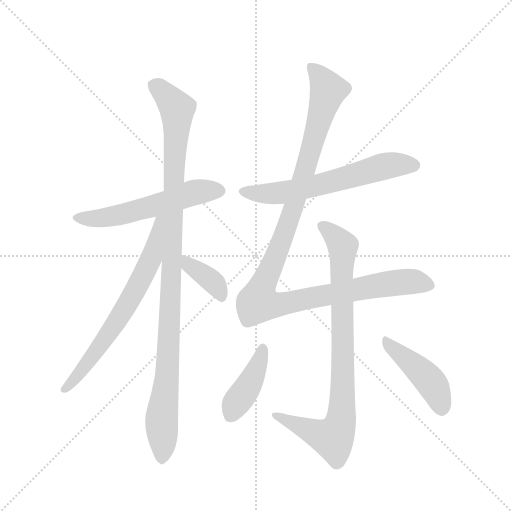
t = 0.00 s
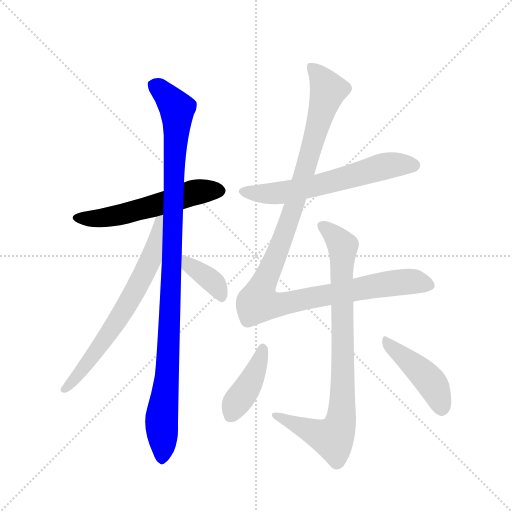
t = 1.59 s
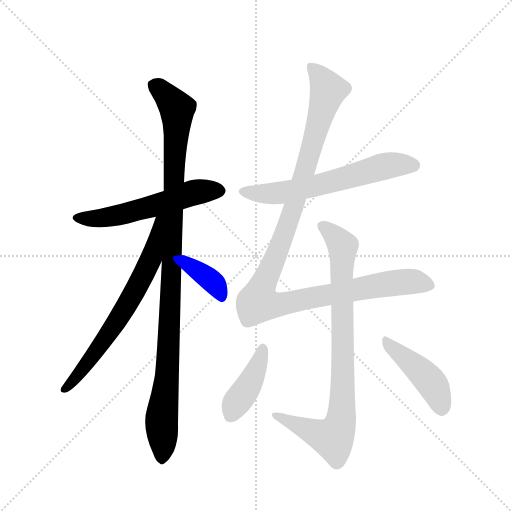
t = 3.19 s
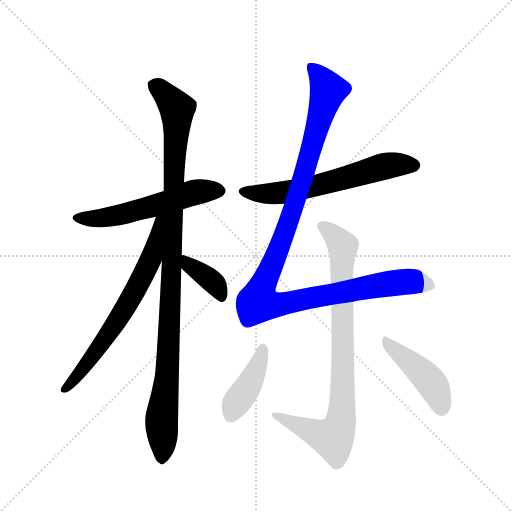
t = 4.78 s
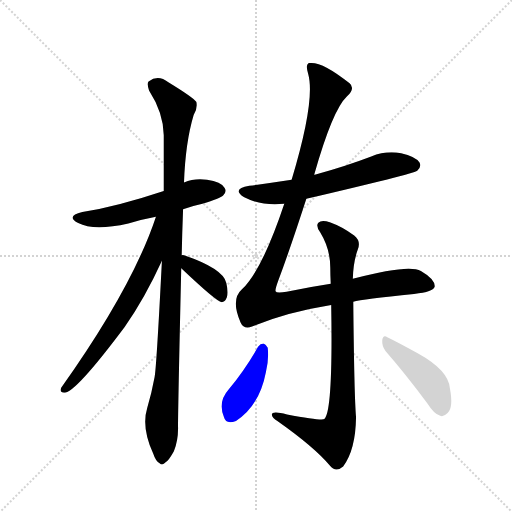
t = 6.37 s
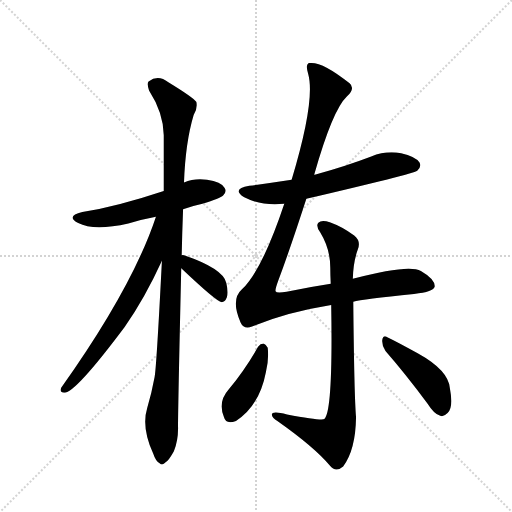
t = 7.97 s

The animated SVG that drew these frames (rendered in a browser with its animation timeline set to each time). Animation: 9 CSS @keyframes rules; one cycle of 7.96 s.

<svg version="1.1" viewBox="0 0 1024 1024" xmlns="http://www.w3.org/2000/svg">
  <g stroke="lightgray" stroke-dasharray="1,1" stroke-width="1" transform="scale(4, 4)">
    <line x1="0" y1="0" x2="256" y2="256"></line>
    <line x1="256" y1="0" x2="0" y2="256"></line>
    <line x1="128" y1="0" x2="128" y2="256"></line>
    <line x1="0" y1="128" x2="256" y2="128"></line>
  </g>
  <g transform="scale(0.92, -0.92) translate(60, -900)">
    <style type="text/css">
      
        @keyframes keyframes0 {
          from {
            stroke: blue;
            stroke-dashoffset: 571;
            stroke-width: 128;
          }
          65% {
            animation-timing-function: step-end;
            stroke: blue;
            stroke-dashoffset: 0;
            stroke-width: 128;
          }
          to {
            stroke: black;
            stroke-width: 1024;
          }
        }
        #make-me-a-hanzi-animation-0 {
          animation: keyframes0 0.7146809895833334s both;
          animation-delay: 0s;
          animation-timing-function: linear;
        }
      
        @keyframes keyframes1 {
          from {
            stroke: blue;
            stroke-dashoffset: 1087;
            stroke-width: 128;
          }
          78% {
            animation-timing-function: step-end;
            stroke: blue;
            stroke-dashoffset: 0;
            stroke-width: 128;
          }
          to {
            stroke: black;
            stroke-width: 1024;
          }
        }
        #make-me-a-hanzi-animation-1 {
          animation: keyframes1 1.1346028645833333s both;
          animation-delay: 0.7146809895833334s;
          animation-timing-function: linear;
        }
      
        @keyframes keyframes2 {
          from {
            stroke: blue;
            stroke-dashoffset: 692;
            stroke-width: 128;
          }
          69% {
            animation-timing-function: step-end;
            stroke: blue;
            stroke-dashoffset: 0;
            stroke-width: 128;
          }
          to {
            stroke: black;
            stroke-width: 1024;
          }
        }
        #make-me-a-hanzi-animation-2 {
          animation: keyframes2 0.8131510416666666s both;
          animation-delay: 1.8492838541666665s;
          animation-timing-function: linear;
        }
      
        @keyframes keyframes3 {
          from {
            stroke: blue;
            stroke-dashoffset: 383;
            stroke-width: 128;
          }
          55% {
            animation-timing-function: step-end;
            stroke: blue;
            stroke-dashoffset: 0;
            stroke-width: 128;
          }
          to {
            stroke: black;
            stroke-width: 1024;
          }
        }
        #make-me-a-hanzi-animation-3 {
          animation: keyframes3 0.5616861979166666s both;
          animation-delay: 2.662434895833333s;
          animation-timing-function: linear;
        }
      
        @keyframes keyframes4 {
          from {
            stroke: blue;
            stroke-dashoffset: 631;
            stroke-width: 128;
          }
          67% {
            animation-timing-function: step-end;
            stroke: blue;
            stroke-dashoffset: 0;
            stroke-width: 128;
          }
          to {
            stroke: black;
            stroke-width: 1024;
          }
        }
        #make-me-a-hanzi-animation-4 {
          animation: keyframes4 0.7635091145833334s both;
          animation-delay: 3.2241210937499996s;
          animation-timing-function: linear;
        }
      
        @keyframes keyframes5 {
          from {
            stroke: blue;
            stroke-dashoffset: 1182;
            stroke-width: 128;
          }
          79% {
            animation-timing-function: step-end;
            stroke: blue;
            stroke-dashoffset: 0;
            stroke-width: 128;
          }
          to {
            stroke: black;
            stroke-width: 1024;
          }
        }
        #make-me-a-hanzi-animation-5 {
          animation: keyframes5 1.2119140625s both;
          animation-delay: 3.987630208333333s;
          animation-timing-function: linear;
        }
      
        @keyframes keyframes6 {
          from {
            stroke: blue;
            stroke-dashoffset: 878;
            stroke-width: 128;
          }
          74% {
            animation-timing-function: step-end;
            stroke: blue;
            stroke-dashoffset: 0;
            stroke-width: 128;
          }
          to {
            stroke: black;
            stroke-width: 1024;
          }
        }
        #make-me-a-hanzi-animation-6 {
          animation: keyframes6 0.9645182291666666s both;
          animation-delay: 5.199544270833333s;
          animation-timing-function: linear;
        }
      
        @keyframes keyframes7 {
          from {
            stroke: blue;
            stroke-dashoffset: 417;
            stroke-width: 128;
          }
          58% {
            animation-timing-function: step-end;
            stroke: blue;
            stroke-dashoffset: 0;
            stroke-width: 128;
          }
          to {
            stroke: black;
            stroke-width: 1024;
          }
        }
        #make-me-a-hanzi-animation-7 {
          animation: keyframes7 0.58935546875s both;
          animation-delay: 6.1640625s;
          animation-timing-function: linear;
        }
      
        @keyframes keyframes8 {
          from {
            stroke: blue;
            stroke-dashoffset: 450;
            stroke-width: 128;
          }
          59% {
            animation-timing-function: step-end;
            stroke: blue;
            stroke-dashoffset: 0;
            stroke-width: 128;
          }
          to {
            stroke: black;
            stroke-width: 1024;
          }
        }
        #make-me-a-hanzi-animation-8 {
          animation: keyframes8 0.6162109375s both;
          animation-delay: 6.75341796875s;
          animation-timing-function: linear;
        }
      
    </style>
    
      <path d="M 338 445 Q 357 452 380 457 Q 419 469 425 475 Q 434 484 428 492 Q 421 504 390 509 Q 363 513 340 503 L 296 485 Q 197 452 119 439 Q 82 430 110 415 Q 144 397 219 414 Q 246 423 279 429 L 338 445 Z" fill="lightgray"></path>
    
      <path d="M 335 345 Q 336 393 338 445 L 340 503 Q 343 590 361 650 Q 370 665 367 678 Q 360 688 306 721 Q 284 739 263 723 Q 259 719 264 703 Q 295 655 296 606 L 296 485 L 292 333 Q 280 98 276 80 Q 270 47 260 13 Q 247 -29 273 -86 Q 279 -104 287 -107 Q 293 -113 300 -105 Q 307 -101 318 -81 Q 328 -56 327 -26 Q 327 14 334 317 L 335 345 Z" fill="lightgray"></path>
    
      <path d="M 279 429 Q 228 275 73 57 Q 69 47 80 46 Q 104 46 211 189 Q 254 250 292 333 C 351 460 289 457 279 429 Z" fill="lightgray"></path>
    
      <path d="M 334 317 Q 410 245 422 243 Q 429 243 433 253 Q 437 263 432 285 Q 425 316 340 345 Q 337 346 335 345 C 306 344 312 338 334 317 Z" fill="lightgray"></path>
    
      <path d="M 606 468 Q 837 522 847 529 Q 857 538 852 547 Q 843 560 812 567 Q 779 573 747 560 Q 692 539 630 522 Q 626 521 623 520 L 574 509 Q 529 502 482 496 Q 442 489 471 471 Q 507 452 558 457 L 606 468 Z" fill="lightgray"></path>
    
      <path d="M 708 244 Q 727 250 840 261 Q 883 265 885 277 Q 886 293 855 311 Q 828 326 707 294 L 659 283 Q 614 276 563 266 Q 541 262 539 267 Q 538 271 545 290 Q 570 357 606 468 L 623 520 Q 663 661 694 690 Q 713 708 700 719 Q 640 767 613 763 Q 603 762 610 739 Q 626 682 574 509 L 558 457 Q 510 313 466 271 Q 441 249 463 199 Q 470 183 488 190 Q 561 221 660 237 L 708 244 Z" fill="lightgray"></path>
    
      <path d="M 707 294 Q 708 331 718 358 Q 725 376 710 388 Q 685 407 657 417 Q 639 423 632 416 Q 626 409 636 395 Q 658 359 658 318 Q 658 302 659 283 L 660 237 Q 664 5 645 -11 Q 639 -15 564 -1 Q 530 8 531 -2 Q 532 -8 543 -15 Q 625 -73 657 -112 Q 670 -128 686 -114 Q 713 -78 714 -7 Q 710 39 708 244 L 707 294 Z" fill="lightgray"></path>
    
      <path d="M 501 146 Q 473 97 437 53 Q 413 26 427 -7 Q 431 -23 453 -15 Q 504 18 518 91 Q 525 119 522 144 Q 518 151 513 153 Q 506 153 501 146 Z" fill="lightgray"></path>
    
      <path d="M 778 137 Q 820 89 870 22 Q 883 1 897 -4 Q 904 -7 913 2 Q 926 14 918 56 Q 915 95 848 132 Q 805 156 782 167 Q 773 173 771 161 Q 770 148 778 137 Z" fill="lightgray"></path>
    
    
      <clipPath id="make-me-a-hanzi-clip-0">
        <path d="M 338 445 Q 357 452 380 457 Q 419 469 425 475 Q 434 484 428 492 Q 421 504 390 509 Q 363 513 340 503 L 296 485 Q 197 452 119 439 Q 82 430 110 415 Q 144 397 219 414 Q 246 423 279 429 L 338 445 Z"></path>
      </clipPath>
      <path clip-path="url(#make-me-a-hanzi-clip-0)" d="M 111 428 L 155 425 L 186 430 L 363 481 L 418 485" fill="none" id="make-me-a-hanzi-animation-0" stroke-dasharray="443 886" stroke-linecap="round"></path>
    
      <clipPath id="make-me-a-hanzi-clip-1">
        <path d="M 335 345 Q 336 393 338 445 L 340 503 Q 343 590 361 650 Q 370 665 367 678 Q 360 688 306 721 Q 284 739 263 723 Q 259 719 264 703 Q 295 655 296 606 L 296 485 L 292 333 Q 280 98 276 80 Q 270 47 260 13 Q 247 -29 273 -86 Q 279 -104 287 -107 Q 293 -113 300 -105 Q 307 -101 318 -81 Q 328 -56 327 -26 Q 327 14 334 317 L 335 345 Z"></path>
      </clipPath>
      <path clip-path="url(#make-me-a-hanzi-clip-1)" d="M 275 716 L 325 664 L 310 205 L 304 88 L 291 -13 L 292 -94" fill="none" id="make-me-a-hanzi-animation-1" stroke-dasharray="959 1918" stroke-linecap="round"></path>
    
      <clipPath id="make-me-a-hanzi-clip-2">
        <path d="M 279 429 Q 228 275 73 57 Q 69 47 80 46 Q 104 46 211 189 Q 254 250 292 333 C 351 460 289 457 279 429 Z"></path>
      </clipPath>
      <path clip-path="url(#make-me-a-hanzi-clip-2)" d="M 292 426 L 284 421 L 268 335 L 226 254 L 174 169 L 81 54" fill="none" id="make-me-a-hanzi-animation-2" stroke-dasharray="564 1128" stroke-linecap="round"></path>
    
      <clipPath id="make-me-a-hanzi-clip-3">
        <path d="M 334 317 Q 410 245 422 243 Q 429 243 433 253 Q 437 263 432 285 Q 425 316 340 345 Q 337 346 335 345 C 306 344 312 338 334 317 Z"></path>
      </clipPath>
      <path clip-path="url(#make-me-a-hanzi-clip-3)" d="M 338 338 L 349 334 L 353 320 L 409 281 L 423 252" fill="none" id="make-me-a-hanzi-animation-3" stroke-dasharray="255 510" stroke-linecap="round"></path>
    
      <clipPath id="make-me-a-hanzi-clip-4">
        <path d="M 606 468 Q 837 522 847 529 Q 857 538 852 547 Q 843 560 812 567 Q 779 573 747 560 Q 692 539 630 522 Q 626 521 623 520 L 574 509 Q 529 502 482 496 Q 442 489 471 471 Q 507 452 558 457 L 606 468 Z"></path>
      </clipPath>
      <path clip-path="url(#make-me-a-hanzi-clip-4)" d="M 473 485 L 548 480 L 615 492 L 782 540 L 840 541" fill="none" id="make-me-a-hanzi-animation-4" stroke-dasharray="503 1006" stroke-linecap="round"></path>
    
      <clipPath id="make-me-a-hanzi-clip-5">
        <path d="M 708 244 Q 727 250 840 261 Q 883 265 885 277 Q 886 293 855 311 Q 828 326 707 294 L 659 283 Q 614 276 563 266 Q 541 262 539 267 Q 538 271 545 290 Q 570 357 606 468 L 623 520 Q 663 661 694 690 Q 713 708 700 719 Q 640 767 613 763 Q 603 762 610 739 Q 626 682 574 509 L 558 457 Q 510 313 466 271 Q 441 249 463 199 Q 470 183 488 190 Q 561 221 660 237 L 708 244 Z"></path>
      </clipPath>
      <path clip-path="url(#make-me-a-hanzi-clip-5)" d="M 617 753 L 654 704 L 584 465 L 501 243 L 538 237 L 814 287 L 842 288 L 874 280" fill="none" id="make-me-a-hanzi-animation-5" stroke-dasharray="1054 2108" stroke-linecap="round"></path>
    
      <clipPath id="make-me-a-hanzi-clip-6">
        <path d="M 707 294 Q 708 331 718 358 Q 725 376 710 388 Q 685 407 657 417 Q 639 423 632 416 Q 626 409 636 395 Q 658 359 658 318 Q 658 302 659 283 L 660 237 Q 664 5 645 -11 Q 639 -15 564 -1 Q 530 8 531 -2 Q 532 -8 543 -15 Q 625 -73 657 -112 Q 670 -128 686 -114 Q 713 -78 714 -7 Q 710 39 708 244 L 707 294 Z"></path>
      </clipPath>
      <path clip-path="url(#make-me-a-hanzi-clip-6)" d="M 640 410 L 685 365 L 681 -15 L 664 -53 L 537 -3" fill="none" id="make-me-a-hanzi-animation-6" stroke-dasharray="750 1500" stroke-linecap="round"></path>
    
      <clipPath id="make-me-a-hanzi-clip-7">
        <path d="M 501 146 Q 473 97 437 53 Q 413 26 427 -7 Q 431 -23 453 -15 Q 504 18 518 91 Q 525 119 522 144 Q 518 151 513 153 Q 506 153 501 146 Z"></path>
      </clipPath>
      <path clip-path="url(#make-me-a-hanzi-clip-7)" d="M 511 142 L 487 73 L 449 17 L 443 -2" fill="none" id="make-me-a-hanzi-animation-7" stroke-dasharray="289 578" stroke-linecap="round"></path>
    
      <clipPath id="make-me-a-hanzi-clip-8">
        <path d="M 778 137 Q 820 89 870 22 Q 883 1 897 -4 Q 904 -7 913 2 Q 926 14 918 56 Q 915 95 848 132 Q 805 156 782 167 Q 773 173 771 161 Q 770 148 778 137 Z"></path>
      </clipPath>
      <path clip-path="url(#make-me-a-hanzi-clip-8)" d="M 781 156 L 867 81 L 892 43 L 901 10" fill="none" id="make-me-a-hanzi-animation-8" stroke-dasharray="322 644" stroke-linecap="round"></path>
    
  </g>
</svg>
